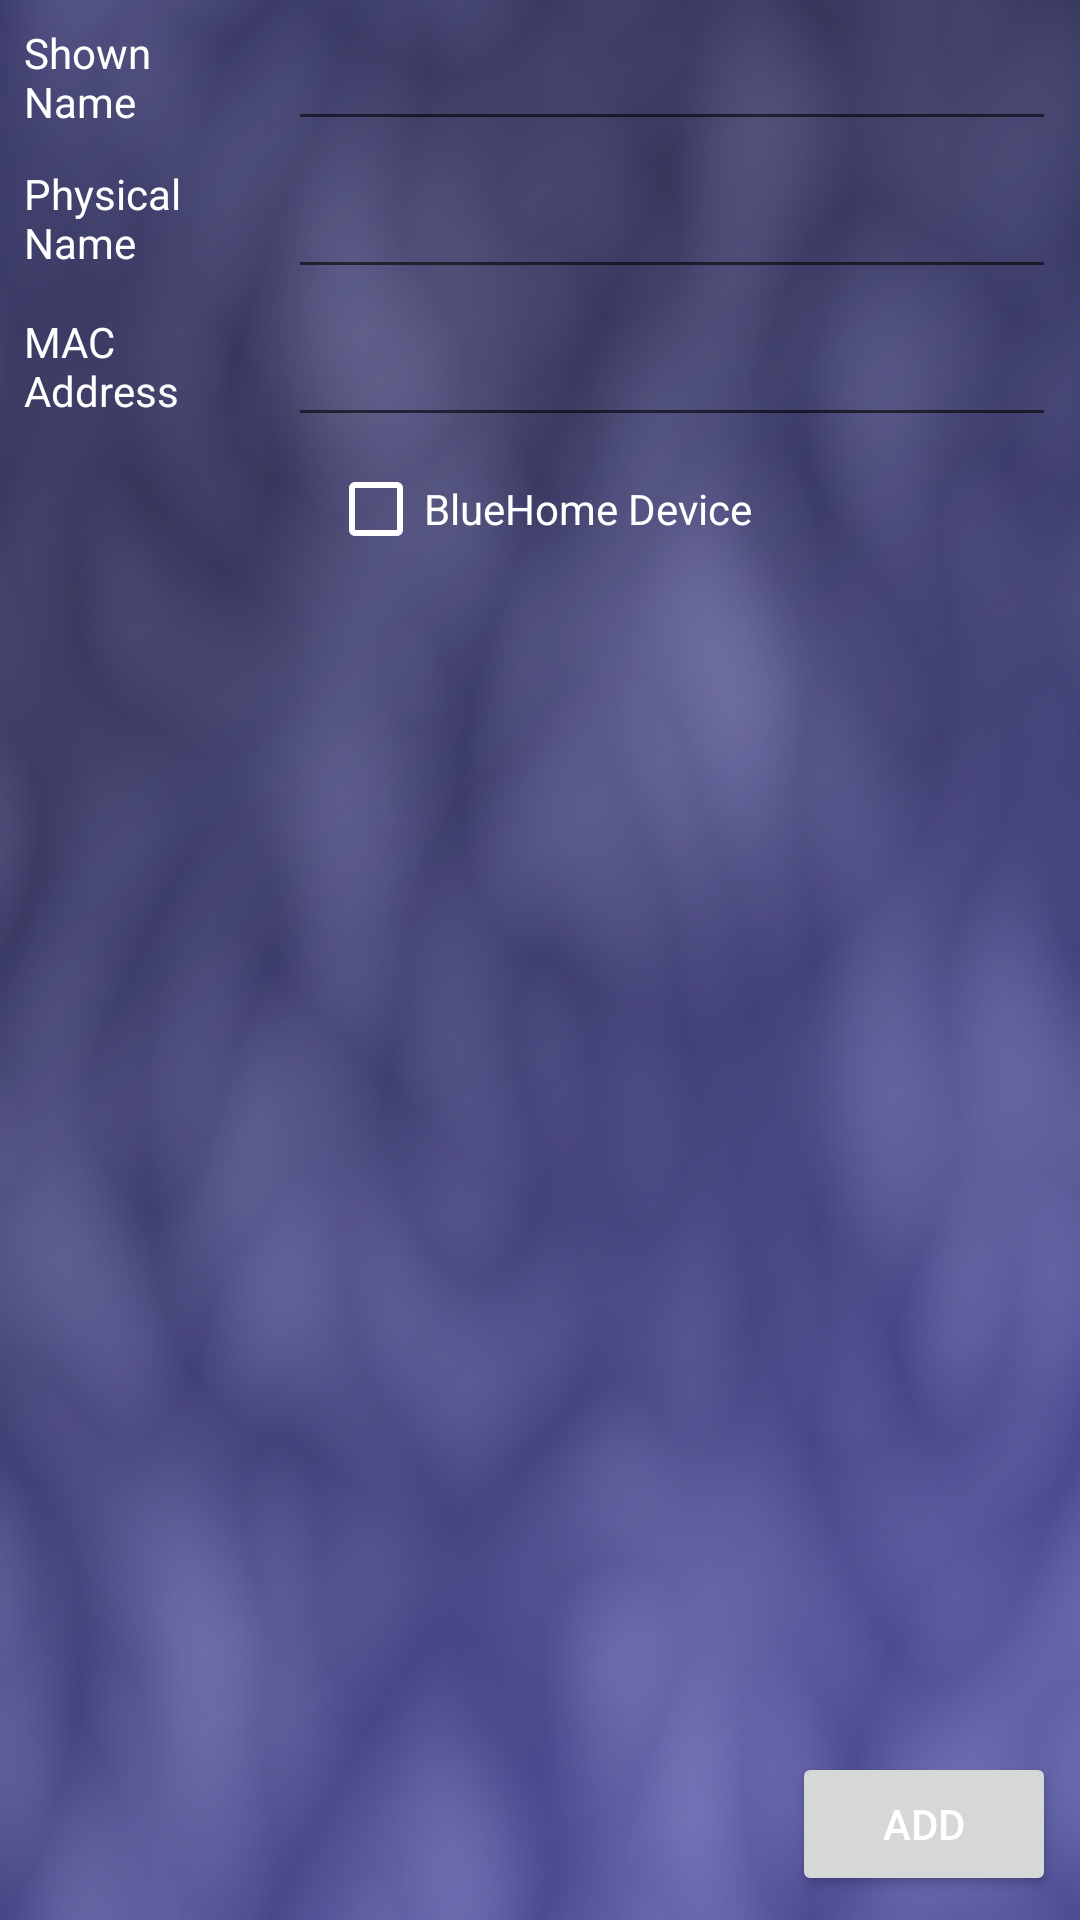

The Android layout XML behind this screen, and the referenced resources:
<!-- AndroidManifest.xml: application theme AppTheme -->
<!-- res/layout/activity_man_add_dev.xml -->
<?xml version="1.0" encoding="utf-8"?>
<android.support.constraint.ConstraintLayout xmlns:android="http://schemas.android.com/apk/res/android"
    xmlns:app="http://schemas.android.com/apk/res-auto"
    xmlns:tools="http://schemas.android.com/tools"
    android:layout_width="match_parent"
    android:layout_height="match_parent"
    tools:context=".ManAddDev">

    <EditText
        android:id="@+id/add_device_shown_name"
        android:layout_width="0dp"
        android:layout_height="39dp"
        android:layout_marginStart="8dp"
        android:layout_marginTop="8dp"
        android:layout_marginEnd="8dp"
        android:ems="10"
        android:inputType="textPersonName"
        app:layout_constraintEnd_toEndOf="parent"
        app:layout_constraintStart_toEndOf="@+id/add_device_lable_shown_name"
        app:layout_constraintTop_toTopOf="parent"
        android:textColor="@color/colorAccent"/>

    <EditText
        android:id="@+id/add_device_real_name"
        android:layout_width="0dp"
        android:layout_height="wrap_content"
        android:layout_marginStart="8dp"
        android:layout_marginTop="8dp"
        android:layout_marginEnd="8dp"
        android:ems="10"
        android:inputType="textPersonName"
        app:layout_constraintEnd_toEndOf="parent"
        app:layout_constraintStart_toEndOf="@+id/add_device_label_real_name"
        app:layout_constraintTop_toBottomOf="@+id/add_device_shown_name"
        android:textColor="@color/colorAccent"/>

    <TextView
        android:id="@+id/add_device_lable_shown_name"
        android:layout_width="80dp"
        android:layout_height="0dp"
        android:layout_marginStart="8dp"
        android:text="@string/device_shown_name"
        app:layout_constraintBottom_toBottomOf="@+id/add_device_shown_name"
        app:layout_constraintStart_toStartOf="parent"
        app:layout_constraintTop_toTopOf="@+id/add_device_shown_name" />

    <TextView
        android:id="@+id/add_device_label_real_name"
        android:layout_width="80dp"
        android:layout_height="0dp"
        android:layout_marginStart="8dp"
        android:text="@string/device_real_name"
        app:layout_constraintBottom_toBottomOf="@+id/add_device_real_name"
        app:layout_constraintStart_toStartOf="parent"
        app:layout_constraintTop_toTopOf="@+id/add_device_real_name" />

    <EditText
        android:id="@+id/add_device_mac"
        android:layout_width="0dp"
        android:layout_height="wrap_content"
        android:layout_marginStart="8dp"
        android:layout_marginTop="8dp"
        android:layout_marginEnd="8dp"
        android:ems="10"
        android:inputType="textPersonName"
        app:layout_constraintEnd_toEndOf="parent"
        app:layout_constraintStart_toEndOf="@+id/textView"
        app:layout_constraintTop_toBottomOf="@+id/add_device_real_name"
        android:textColor="@color/colorAccent" />

    <TextView
        android:id="@+id/textView"
        android:layout_width="80dp"
        android:layout_height="0dp"
        android:layout_marginStart="8dp"
        android:text="@string/device_mac_address"
        app:layout_constraintBottom_toBottomOf="@+id/add_device_mac"
        app:layout_constraintStart_toStartOf="parent"
        app:layout_constraintTop_toTopOf="@+id/add_device_mac" />

    <Button
        android:id="@+id/add_device_add_button"
        android:layout_width="wrap_content"
        android:layout_height="wrap_content"
        android:layout_marginEnd="8dp"
        android:layout_marginBottom="8dp"
        android:text="Add"
        app:layout_constraintBottom_toBottomOf="parent"
        app:layout_constraintEnd_toEndOf="parent" />

    <CheckBox
        android:id="@+id/add_device_devimg_check"
        android:layout_width="wrap_content"
        android:layout_height="wrap_content"
        android:layout_marginStart="8dp"
        android:layout_marginTop="8dp"
        android:layout_marginEnd="8dp"
        android:text="BlueHome Device"
        app:layout_constraintEnd_toEndOf="parent"
        app:layout_constraintStart_toStartOf="parent"
        app:layout_constraintTop_toBottomOf="@+id/add_device_mac"
        android:theme="@style/CheckBox"/>

</android.support.constraint.ConstraintLayout>
<!-- resources referenced by this layout -->
<resources>
  <color name="colorAccent">#FFFFFF</color>
  <string name="device_mac_address">MAC Address</string>
  <string name="device_real_name">Physical Name</string>
  <string name="device_shown_name">Shown Name</string>
  <style name="CheckBox" parent="Theme.AppCompat.NoActionBar">
          <item name="colorControlNormal">@color/colorAccent</item>   
          <item name="colorControlActivated">@color/colorAccent2</item> 
          <item name="android:textColor">@color/colorAccent</item> 
      </style>
  <style name="AppTheme" parent="Theme.AppCompat.Light.DarkActionBar">
          
          <item name="colorPrimary">@color/colorPrimary</item>
          <item name="colorPrimaryDark">@color/colorPrimaryDark</item>
          <item name="colorAccent">@color/colorAccent</item>
          <item name="android:windowBackground">@drawable/bluehomebackground</item>
          <item name="android:textColor">@color/colorAccent</item>
      </style>
  <color name="colorAccent2">#A00000</color>
  <color name="colorPrimary">#0933a0</color>
  <color name="colorPrimaryDark">#06226a</color>
  <!-- drawable bluehomebackground (drawable) -->
  <?xml version="1.0" encoding="utf-8"?>
  <layer-list xmlns:android="http://schemas.android.com/apk/res/android">
  
  <item android:drawable="@color/colorBackground" />
  
  </layer-list>
  <color name="colorBackground">#3C3C3C</color>
</resources>
